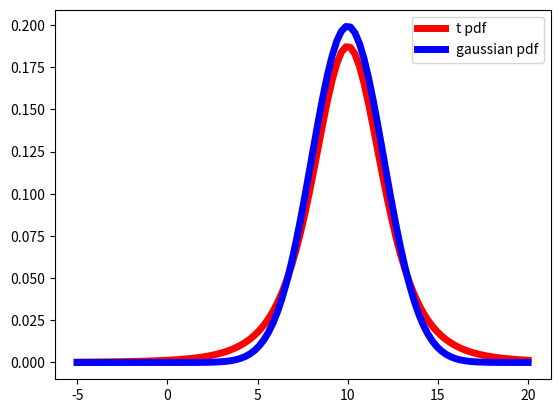
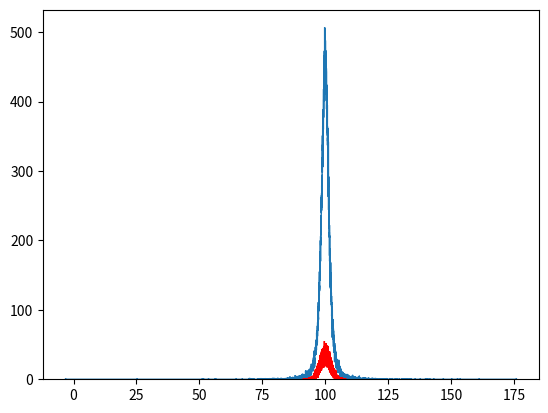

These charts were generated, in order, by the following Python code:
# -*- coding: utf-8 -*-
"""
Created on Sat Jan 17 20:17:14 2015

[redacted]
"""

from scipy.stats import t, norm
import matplotlib.pyplot as plt
import numpy as np
import math
import random


df =4
mu = 10
std = 2

x = np.linspace(-5, 20, 100)
               
plt.plot(x, t.pdf(x, df=df, loc=mu, scale=std), 'r-', lw=5, label='t pdf')


x2 = np.linspace(mu-10, mu+10, 100)
plt.plot(x, norm.pdf(x, mu, std), 'b-', lw=5,  label='gaussian pdf')
plt.legend()
plt.figure()

def student_t(df, mu, std): # nu equals number of degrees of freedom
    x = random.gauss(0, std)
    y = 2.0*random.gammavariate(0.5*df, 2.0)
    return x / (math.sqrt(y/df)) + mu
    
    
N = 100000
ys = [student_t(2.7, 100, 2) for _ in range(N)]
plt.hist(ys, 10000, histtype='step')

ys = [random.gauss(100,2) for _ in range(N)]
plt.hist(ys, 10000, histtype='step',color='r')

plt.show()